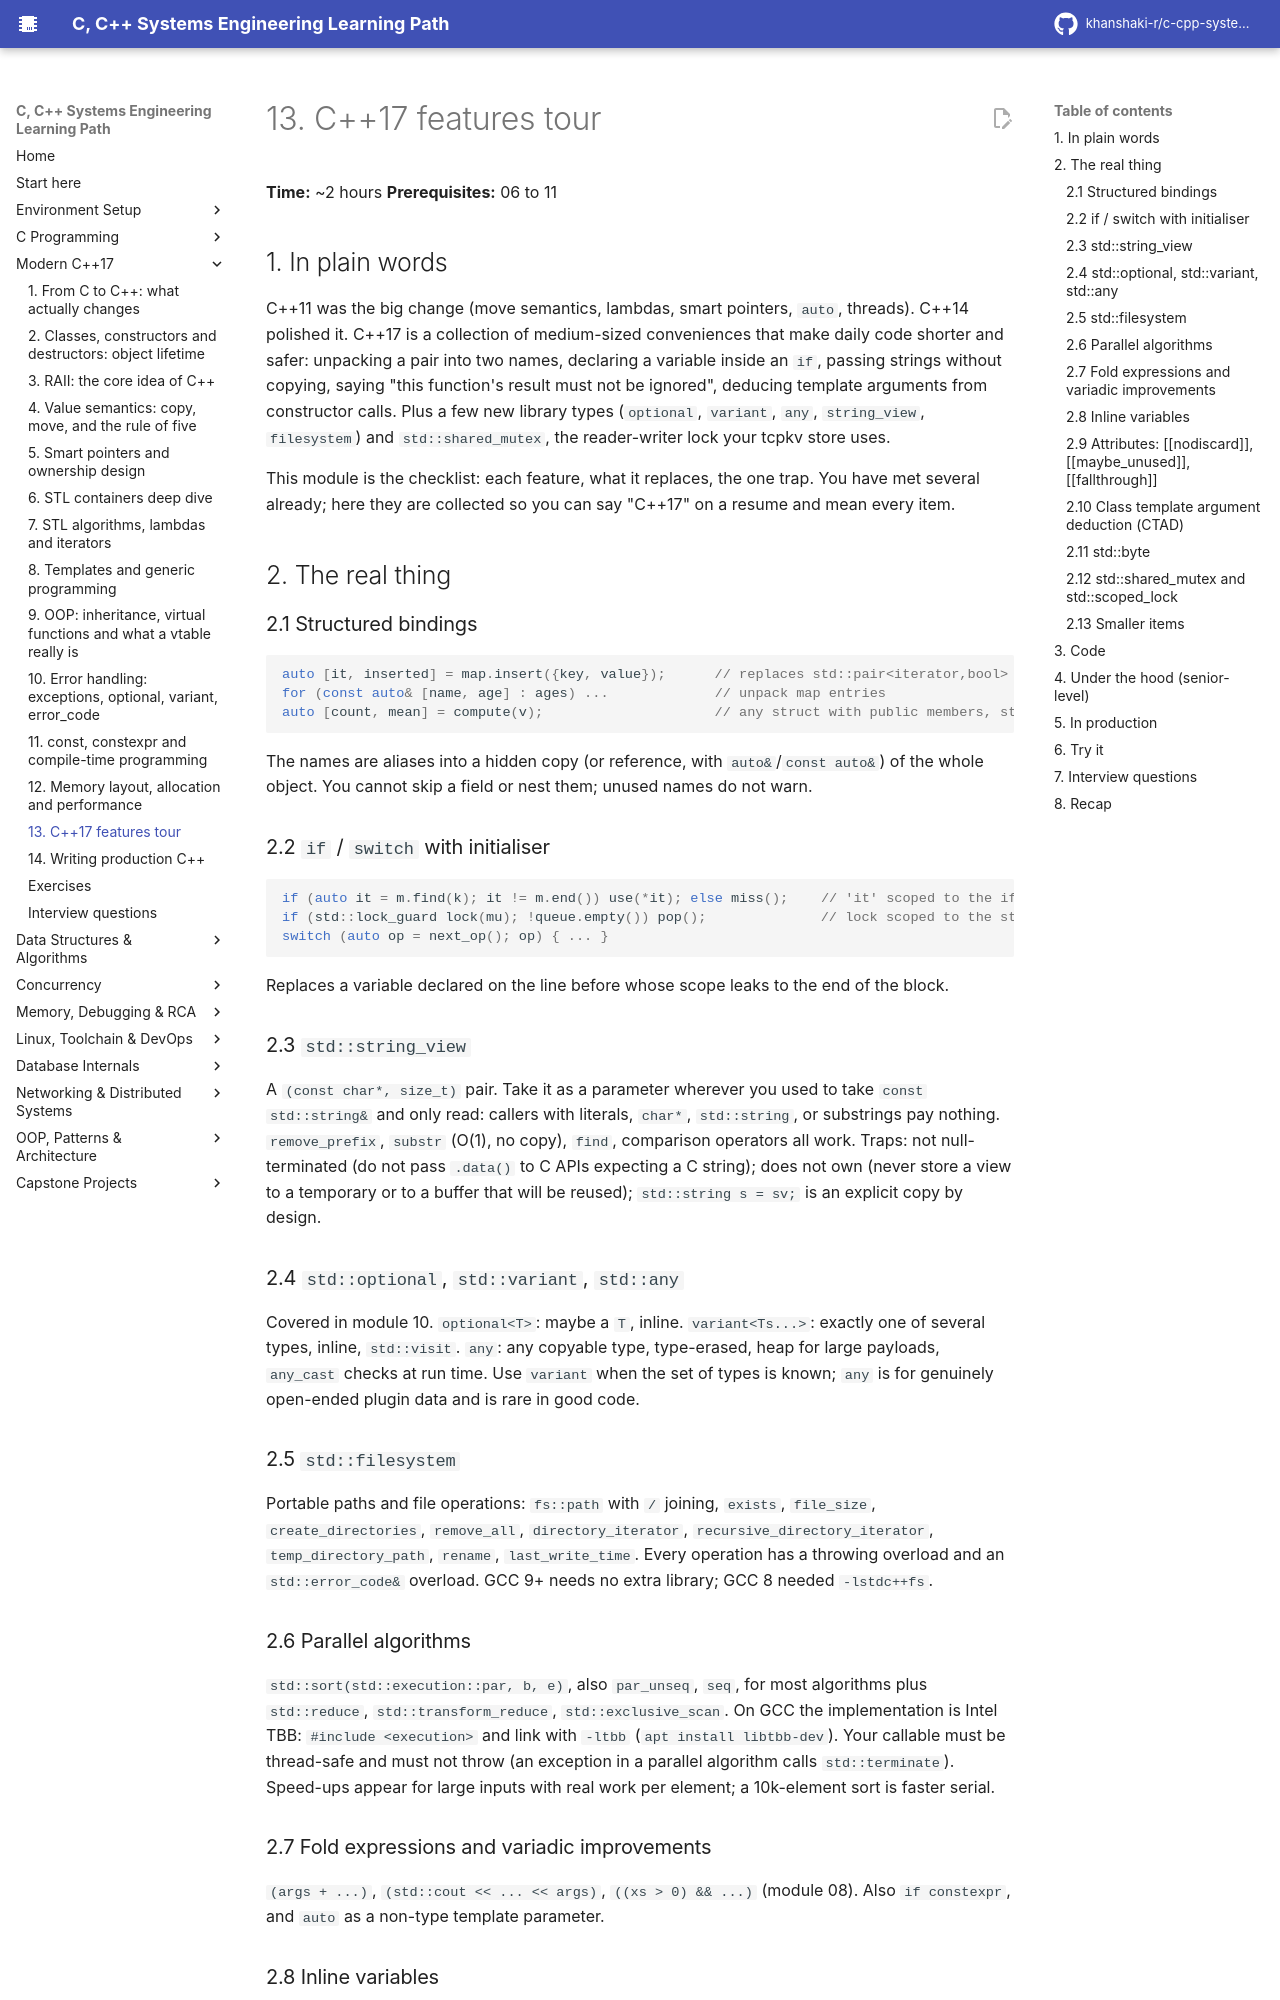

repository: khanshaki-r/c-cpp-systems-learning-path · page: 02_Modern_CPP/13_cpp17_features_tour/index.html · generator: mkdocs

# 13. C++17 features tour

**Time:** ~2 hours   **Prerequisites:** 06 to 11

## 1. In plain words

C++11 was the big change (move semantics, lambdas, smart pointers, `auto`, threads). C++14 polished
it. C++17 is a collection of medium-sized conveniences that make daily code shorter and safer:
unpacking a pair into two names, declaring a variable inside an `if`, passing strings without copying,
saying "this function's result must not be ignored", deducing template arguments from constructor
calls. Plus a few new library types (`optional`, `variant`, `any`, `string_view`, `filesystem`) and
`std::shared_mutex`, the reader-writer lock your tcpkv store uses.

This module is the checklist: each feature, what it replaces, the one trap. You have met several
already; here they are collected so you can say "C++17" on a resume and mean every item.

## 2. The real thing

### 2.1 Structured bindings

```cpp
auto [it, inserted] = map.insert({key, value});      // replaces std::pair<iterator,bool> r = ...; r.first; r.second
for (const auto& [name, age] : ages) ...             // unpack map entries
auto [count, mean] = compute(v);                     // any struct with public members, std::tuple, std::array, C array
```

The names are aliases into a hidden copy (or reference, with `auto&`/`const auto&`) of the whole
object. You cannot skip a field or nest them; unused names do not warn.

### 2.2 `if` / `switch` with initialiser

```cpp
if (auto it = m.find(k); it != m.end()) use(*it); else miss();    // 'it' scoped to the if/else
if (std::lock_guard lock(mu); !queue.empty()) pop();              // lock scoped to the statement
switch (auto op = next_op(); op) { ... }
```

Replaces a variable declared on the line before whose scope leaks to the end of the block.

### 2.3 `std::string_view`

A `(const char*, size_t)` pair. Take it as a parameter wherever you used to take `const std::string&`
and only read: callers with literals, `char*`, `std::string`, or substrings pay nothing.
`remove_prefix`, `substr` (O(1), no copy), `find`, comparison operators all work.
Traps: not null-terminated (do not pass `.data()` to C APIs expecting a C string); does not own
(never store a view to a temporary or to a buffer that will be reused); `std::string s = sv;` is an
explicit copy by design.

### 2.4 `std::optional`, `std::variant`, `std::any`

Covered in module 10. `optional<T>`: maybe a `T`, inline. `variant<Ts...>`: exactly one of several
types, inline, `std::visit`. `any`: any copyable type, type-erased, heap for large payloads,
`any_cast` checks at run time. Use `variant` when the set of types is known; `any` is for genuinely
open-ended plugin data and is rare in good code.

### 2.5 `std::filesystem`

Portable paths and file operations: `fs::path` with `/` joining, `exists`, `file_size`,
`create_directories`, `remove_all`, `directory_iterator`, `recursive_directory_iterator`,
`temp_directory_path`, `rename`, `last_write_time`. Every operation has a throwing overload and an
`std::error_code&` overload. GCC 9+ needs no extra library; GCC 8 needed `-lstdc++fs`.

### 2.6 Parallel algorithms

`std::sort(std::execution::par, b, e)`, also `par_unseq`, `seq`, for most algorithms plus
`std::reduce`, `std::transform_reduce`, `std::exclusive_scan`. On GCC the implementation is Intel TBB:
`#include <execution>` and link with `-ltbb` (`apt install libtbb-dev`). Your callable must be
thread-safe and must not throw (an exception in a parallel algorithm calls `std::terminate`).
Speed-ups appear for large inputs with real work per element; a 10k-element sort is faster serial.

### 2.7 Fold expressions and variadic improvements

`(args + ...)`, `(std::cout << ... << args)`, `((xs > 0) && ...)` (module 08). Also
`if constexpr`, and `auto` as a non-type template parameter.

### 2.8 Inline variables

`inline constexpr int kVersion = 3;` in a header: one object across all translation units
(module 11). `static constexpr` members no longer need an out-of-class definition.
